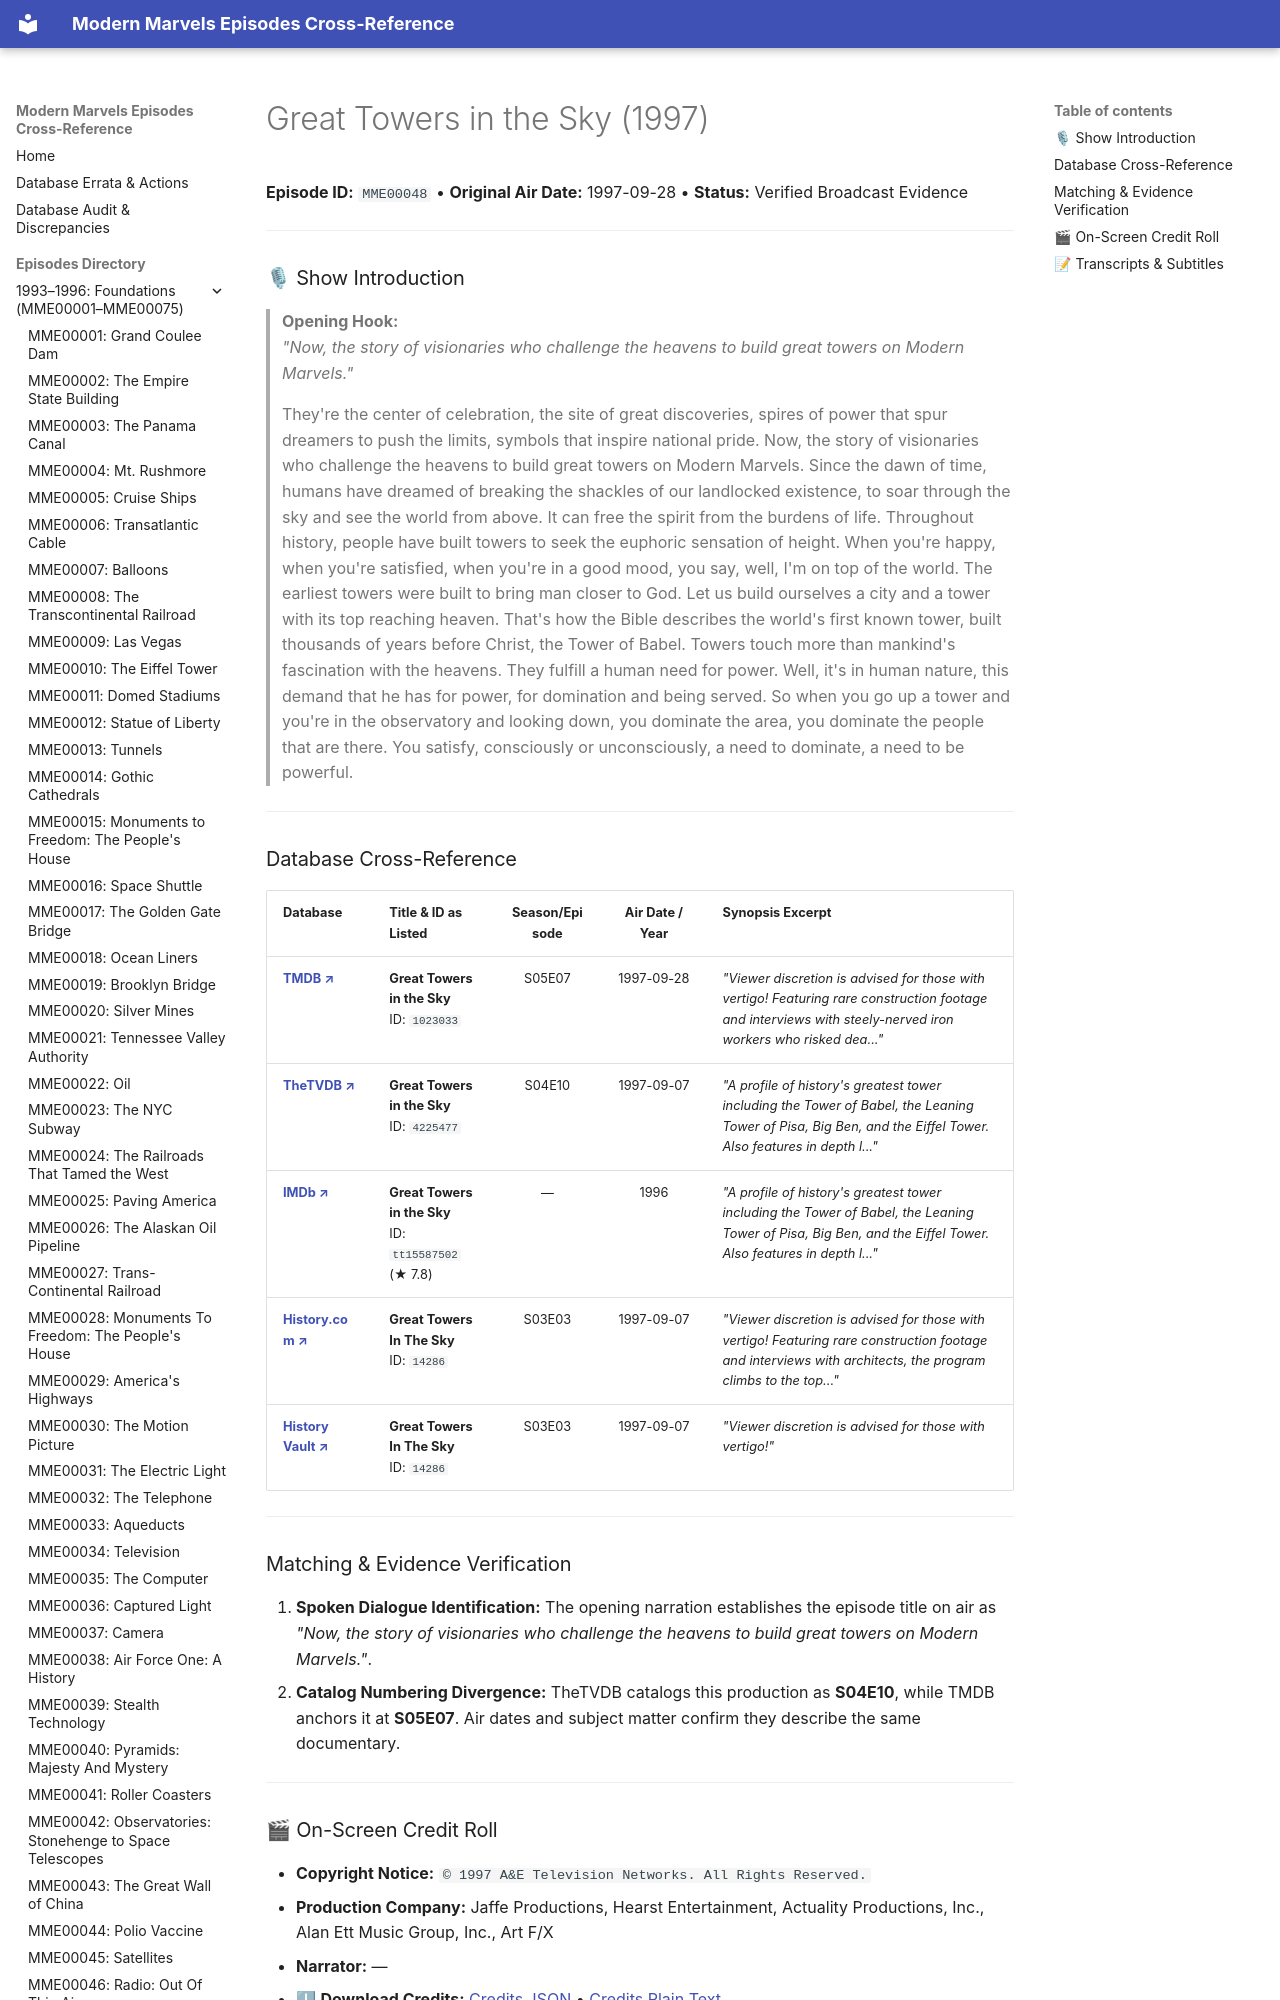

repository: ModernMarvelsFan/ModernMarvels · page: episodes/MME00048/index.html · generator: mkdocs

# Great Towers in the Sky (1997)

**Episode ID:** `MME00048` • **Original Air Date:** 1997-09-28 • **Status:** Verified Broadcast Evidence

---

### 🎙 Show Introduction

> **Opening Hook:**  
> *"Now, the story of visionaries who challenge the heavens to build great towers on Modern Marvels."*

> They're the center of celebration, the site of great discoveries, spires of power that spur dreamers to push the limits, symbols that inspire national pride. Now, the story of visionaries who challenge the heavens to build great towers on Modern Marvels. Since the dawn of time, humans have dreamed of breaking the shackles of our landlocked existence, to soar through the sky and see the world from above. It can free the spirit from the burdens of life. Throughout history, people have built towers to seek the euphoric sensation of height. When you're happy, when you're satisfied, when you're in a good mood, you say, well, I'm on top of the world. The earliest towers were built to bring man closer to God. Let us build ourselves a city and a tower with its top reaching heaven. That's how the Bible describes the world's first known tower, built thousands of years before Christ, the Tower of Babel. Towers touch more than mankind's fascination with the heavens. They fulfill a human need for power. Well, it's in human nature, this demand that he has for power, for domination and being served. So when you go up a tower and you're in the observatory and looking down, you dominate the area, you dominate the people that are there. You satisfy, consciously or unconsciously, a need to dominate, a need to be powerful.

---
